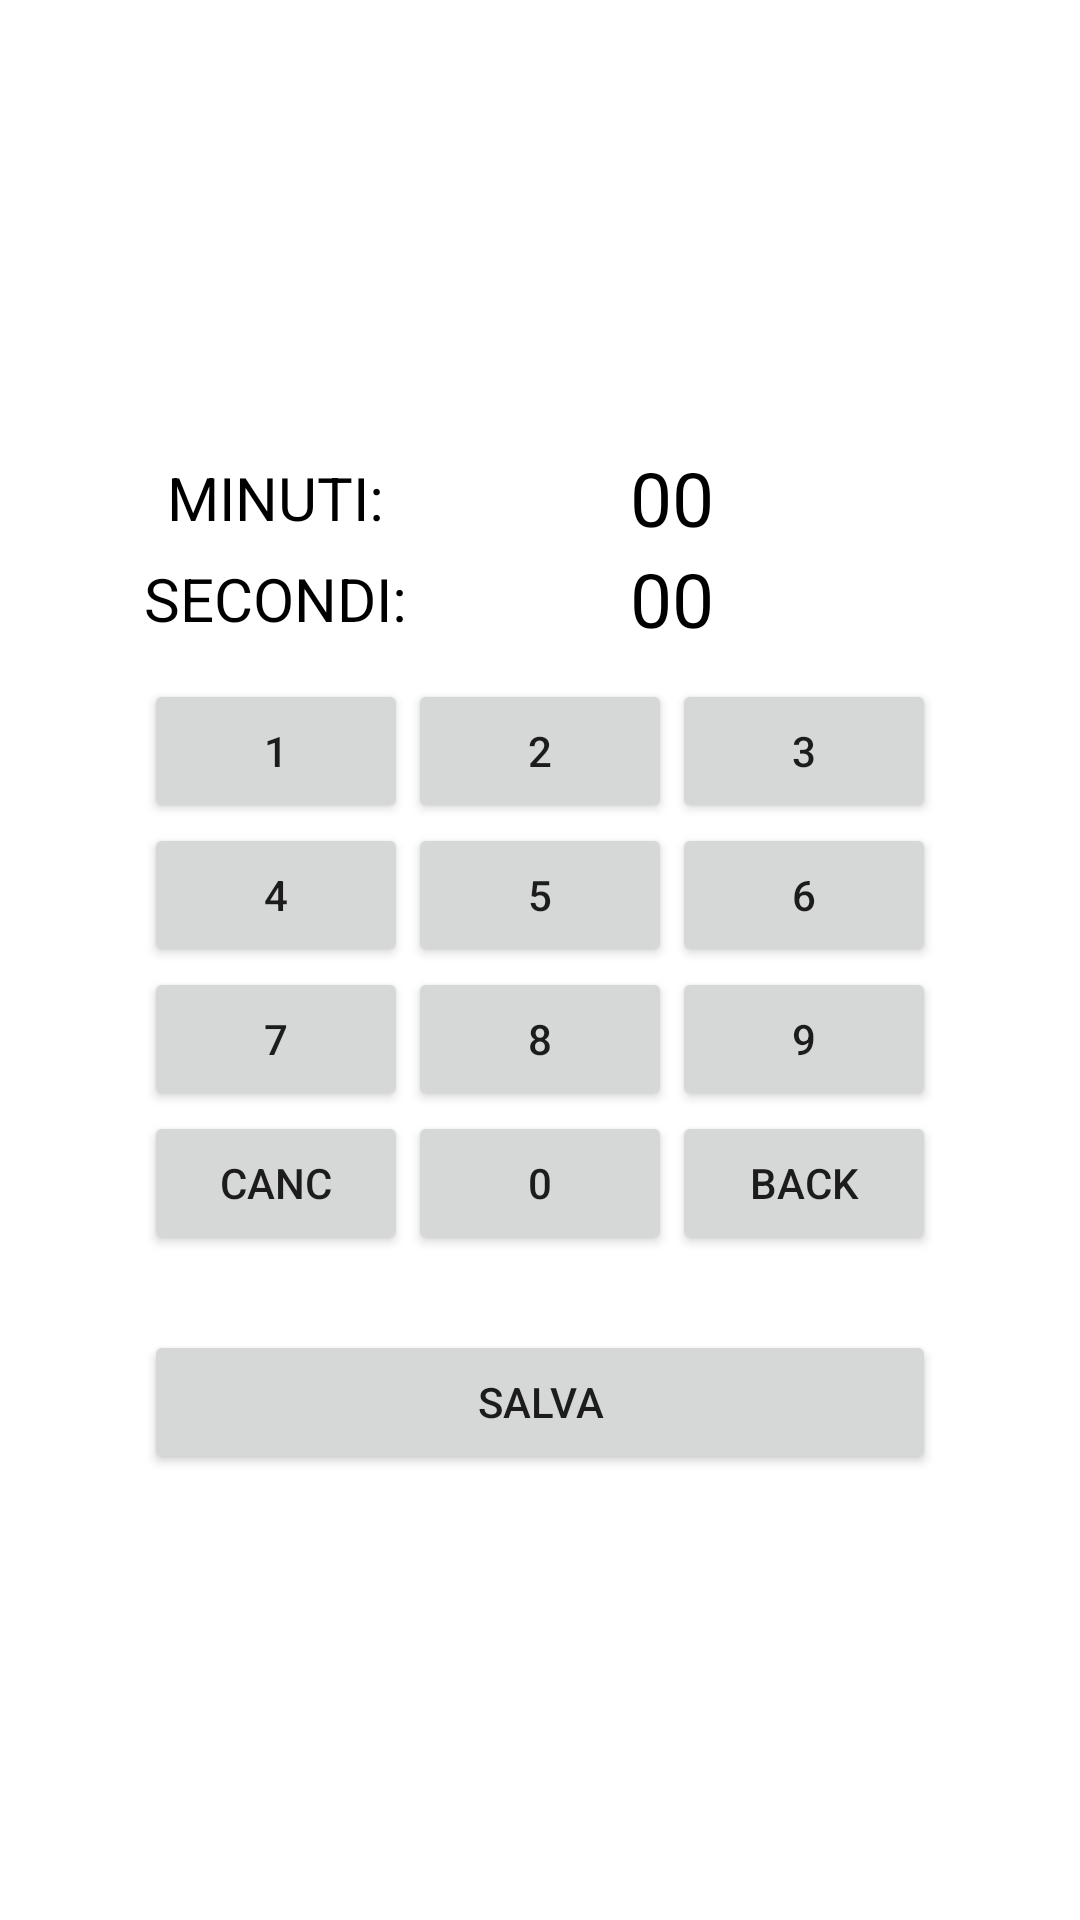

This screen was rendered from an Android layout file. Write that file and the resources it references.
<!-- AndroidManifest.xml: application theme Theme.Timers -->
<!-- res/layout/activity_set_time.xml -->
<?xml version="1.0" encoding="utf-8"?>
<androidx.constraintlayout.widget.ConstraintLayout xmlns:android="http://schemas.android.com/apk/res/android"
    xmlns:app="http://schemas.android.com/apk/res-auto"
    xmlns:tools="http://schemas.android.com/tools"
    android:layout_width="match_parent"
    android:layout_height="match_parent"
    tools:context=".SetTimeActivity">

    <LinearLayout
        android:layout_width="wrap_content"
        android:layout_height="wrap_content"
        android:orientation="vertical"
        app:layout_constraintBottom_toBottomOf="parent"
        app:layout_constraintEnd_toEndOf="parent"
        app:layout_constraintStart_toStartOf="parent"
        app:layout_constraintTop_toTopOf="parent">

        <TableLayout
            android:layout_width="match_parent"
            android:layout_height="match_parent">

            <TableRow
                android:layout_width="match_parent"
                android:layout_height="match_parent">

                <TextView
                    android:id="@+id/et_Minutes"
                    style="@style/Tv_Minutes_Seconds_txt"
                    android:text="MINUTI:" />
                <TextView
                    android:id="@+id/tv_Minutes2"
                    style="@style/Tv_Minutes_Seconds"
                    android:gravity="right"
                    android:text="0" />
                <TextView
                    android:id="@+id/tv_Minutes1"
                    style="@style/Tv_Minutes_Seconds"
                    android:text="0" />

            </TableRow>

            <TableRow
                android:layout_width="match_parent"
                android:layout_height="match_parent"
                android:layout_marginBottom="10dp">

                <TextView
                    android:id="@+id/et_Seconds"
                    style="@style/Tv_Minutes_Seconds_txt"
                    android:text="SECONDI:" />
                <TextView
                    android:id="@+id/tv_Seconds2"
                    style="@style/Tv_Minutes_Seconds"
                    android:gravity="right"
                    android:text="0" />
                <TextView
                    android:id="@+id/tv_Seconds1"
                    style="@style/Tv_Minutes_Seconds"
                    android:text="0" />
            </TableRow>

            <TableRow
                android:layout_width="match_parent"
                android:layout_height="match_parent">

                <Button
                    android:id="@+id/button1"
                    style="@style/ButtonRow"
                    android:text="1" />

                <Button
                    android:id="@+id/button2"
                    style="@style/ButtonRow"
                    android:text="2" />

                <Button
                    android:id="@+id/button3"
                    style="@style/ButtonRow"
                    android:text="3" />

            </TableRow>

            <TableRow
                android:layout_width="match_parent"
                android:layout_height="match_parent">

                <Button
                    android:id="@+id/button4"
                    style="@style/ButtonRow"
                    android:text="4" />

                <Button
                    android:id="@+id/button5"
                    style="@style/ButtonRow"
                    android:text="5" />

                <Button
                    android:id="@+id/button6"
                    style="@style/ButtonRow"
                    android:text="6" />

            </TableRow>

            <TableRow
                android:layout_width="match_parent"
                android:layout_height="match_parent">

                <Button
                    android:id="@+id/button7"
                    style="@style/ButtonRow"
                    android:text="7" />

                <Button
                    android:id="@+id/button8"
                    style="@style/ButtonRow"
                    android:text="8" />

                <Button
                    android:id="@+id/button9"
                    style="@style/ButtonRow"
                    android:text="9" />
            </TableRow>

            <TableRow
                android:layout_width="match_parent"
                android:layout_height="match_parent">

                <Button
                    android:id="@+id/buttonCanc"
                    style="@style/ButtonRow"
                    android:layout_weight="1"
                    android:text="CANC"/>

                <Button
                    android:id="@+id/button0"
                    style="@style/ButtonRow"
                    android:text="0" />

                <Button
                    android:id="@+id/buttonBack"
                    style="@style/ButtonRow"
                    android:text="back"/>
            </TableRow>

            <Button
                android:id="@+id/btn_save"
                android:layout_height="wrap_content"
                android:layout_width="wrap_content"
                android:layout_marginTop="25dp"
                android:text="SALVA"/>
        </TableLayout>
    </LinearLayout>

</androidx.constraintlayout.widget.ConstraintLayout>
<!-- resources referenced by this layout -->
<resources>
  <style name="ButtonRow">
          <item name="android:layout_width">wrap_content</item>
          <item name="android:layout_height">wrap_content</item>
          <item name="android:layout_weight">1</item>
      </style>
  <style name="Tv_Minutes_Seconds">
          <item name="android:layout_width">wrap_content</item>
          <item name="android:layout_height">wrap_content</item>
          <item name="android:textSize">25dp</item>
          <item name="android:textColor">@color/black</item>
      </style>
  <style name="Tv_Minutes_Seconds_txt">
          <item name="android:layout_width">wrap_content</item>
          <item name="android:layout_height">wrap_content</item>
          <item name="android:layout_weight">1</item>
          <item name="android:layout_gravity">center</item>
          <item name="android:textSize">20dp</item>
          <item name="android:textColor">@color/black</item>
      </style>
  <style name="Theme.Timers" parent="Theme.MaterialComponents.DayNight.DarkActionBar">
          
          <item name="colorPrimary">@color/blue_500</item>
          <item name="colorPrimaryVariant">@color/purple_700</item>
          <item name="colorOnPrimary">@color/white</item>
          
          <item name="colorSecondary">@color/blue_500</item>
          <item name="colorSecondaryVariant">@color/blue_500</item>
          <item name="colorOnSecondary">@color/black</item>
          
          <item name="android:statusBarColor" tools:targetApi="l">?attr/colorPrimaryVariant</item>
          
      </style>
  <color name="black">#FF000000</color>
  <color name="blue_500">#FF3700B3</color>
  <color name="purple_700">#FF3700B3</color>
  <color name="white">#FFFFFFFF</color>
</resources>
